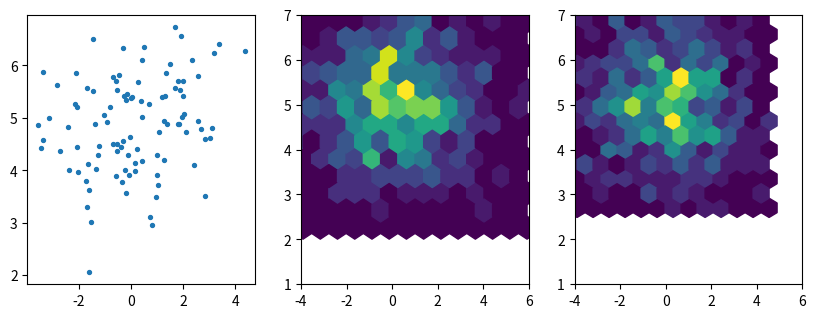

Here is the Python script that generated this plot:
# Copy the autoscaled limits and ticks of one axes to others drawn later, plus the aspect.
import numpy as np
import matplotlib.pyplot as plt

rng = np.random.default_rng(21)
fig, axs = plt.subplots(1, 3, figsize=(10, 3.5))
axs[0].scatter(rng.normal(0, 2, 100), rng.normal(5, 1, 100), s=8)
lims = axs[0].get_xlim(), axs[0].get_ylim()
ticks = axs[0].get_xticks(), axs[0].get_yticks()
print([tuple(round(v, 4) for v in l) for l in lims])
for ax in axs[1:]:
    ax.hexbin(rng.normal(0, 2, 500), rng.normal(5, 1, 500), gridsize=15)
    ax.set_xlim(*lims[0])
    ax.set_ylim(*lims[1])
    ax.set_xticks(ticks[0])
    ax.set_yticks(ticks[1])
axs[2].set_aspect(axs[0].get_aspect())
print([round(v, 4) for v in axs[2].get_xlim()], axs[2].get_xticks().tolist() == ticks[0].tolist())
fig.savefig("copied_limits.png", dpi=50)
